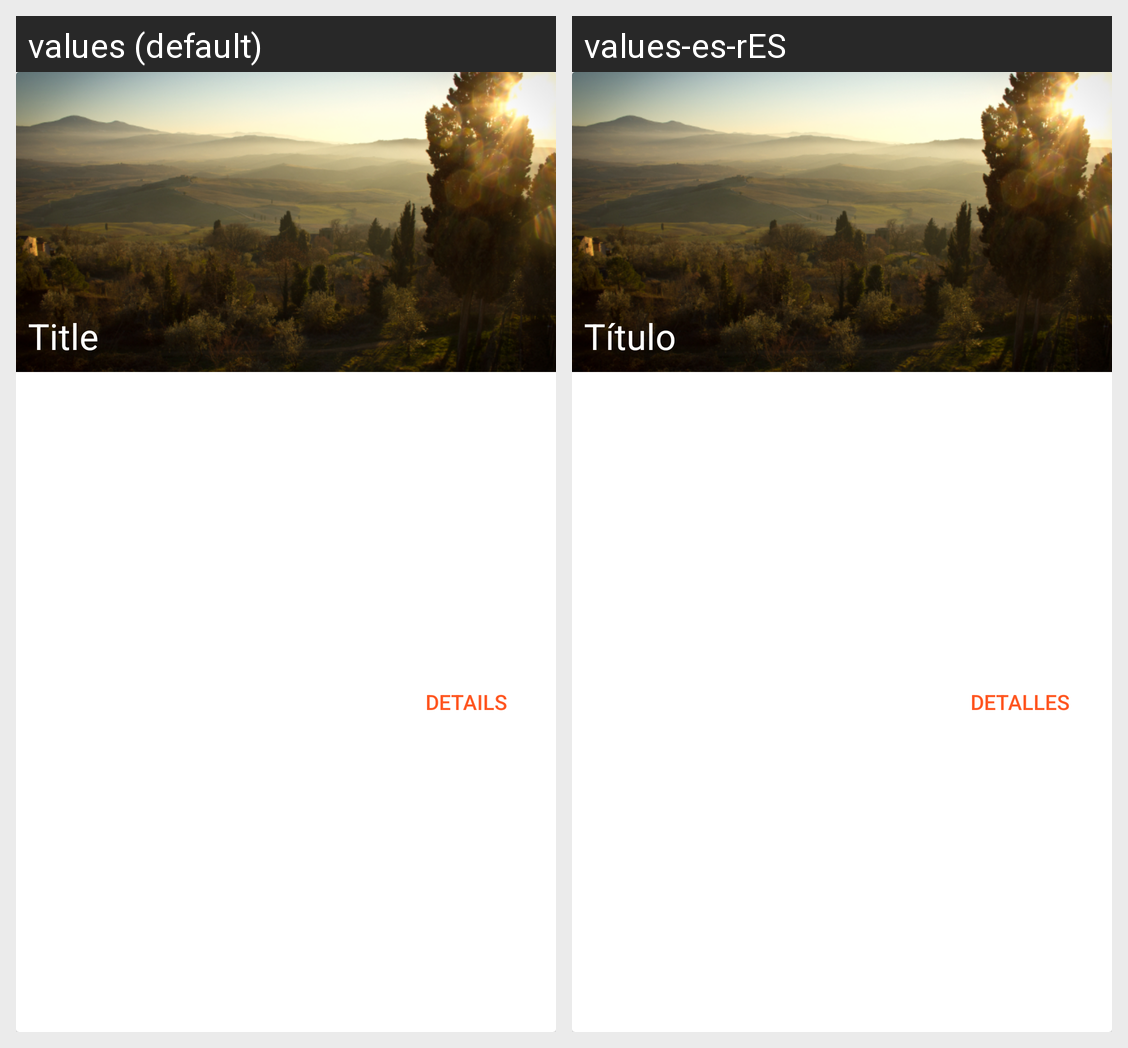

This grid shows one Android layout under two languages. Give, for every string resource on the screen, its name, the default text and each shown locale's text.
Android screen res/layout/fragment_recent_event.xml rendered under 2 locales, left to right: values (default), values-es-rES. Device: Nexus 5 (rendered at 1080×1920; each locale shown at half size, 540×960, under a caption strip naming it); theme AppTheme.
Strings drawn on this screen, with the default value and each locale's value (text and hints the layout hard-codes, and strings that could not be matched under every locale, appear in the picture but are not listed):

label_title
  values: Title
  values-es-rES: Título

label_details
  values: Details
  values-es-rES: Detalles
